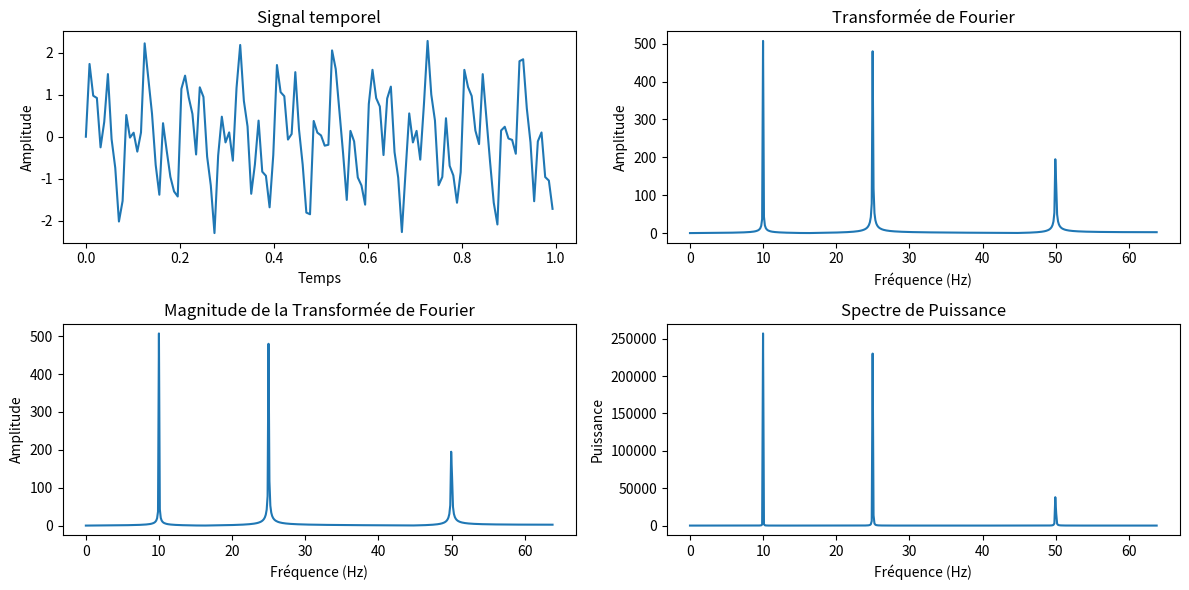

Source code (Python):
import numpy as np
import matplotlib.pyplot as plt

# Générer un signal sinusoïdal avec des fréquences précises (10, 25 et 50 Hz)
t = np.linspace(0, 8, 1024)
signal = np.sin(2 * np.pi * 10 * t) + np.sin(2 * np.pi * 25 * t) + 0.5 * np.sin(2 * np.pi * 50 * t)

# Calcul de la transformée de Fourier
fourier_transform = np.fft.fft(signal)

# Calcul des fréquences correspondantes
sampling_rate = 1 / (t[1] - t[0])
freqs = np.fft.fftfreq(len(signal), d=1/sampling_rate)

# Tracé du signal dans le domaine temporel (seulement une seconde)
plt.figure(figsize=(12, 6))
plt.subplot(2, 2, 1)
plt.plot(t[:128], signal[:128])
plt.xlabel('Temps')
plt.ylabel('Amplitude')
plt.title('Signal temporel')

# Tracé du signal dans le domaine fréquentiel
plt.subplot(2, 2, 2)
plt.plot(freqs[:len(freqs)//2], np.abs(fourier_transform[:len(freqs)//2]))
plt.xlabel('Fréquence (Hz)')
plt.ylabel('Amplitude')
plt.title('Transformée de Fourier')

# Tracé de la magnitude de la transformée de Fourier
plt.subplot(2, 2, 3)
plt.plot(freqs[:len(freqs)//2], np.abs(fourier_transform[:len(freqs)//2]))
plt.xlabel('Fréquence (Hz)')
plt.ylabel('Amplitude')
plt.title('Magnitude de la Transformée de Fourier')

# Tracé du spectre de puissance (carré de la magnitude)
plt.subplot(2, 2, 4)
power_spectrum = np.abs(fourier_transform) ** 2
plt.plot(freqs[:len(freqs)//2], power_spectrum[:len(freqs)//2])
plt.xlabel('Fréquence (Hz)')
plt.ylabel('Puissance')
plt.title('Spectre de Puissance')

plt.tight_layout()
plt.show()
